The GitHub repository maitronghuu1984-hub/TrashGuardAI contains a labelled image folder "dataset" with 2 categories: clean, trash. Examples follow, each with its label.

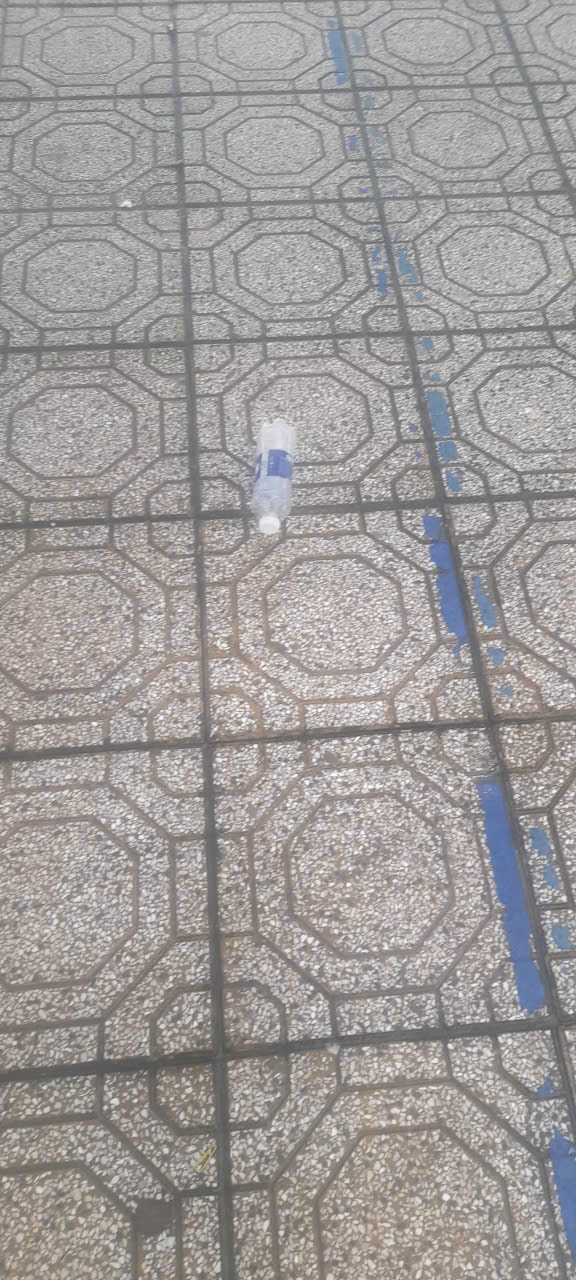
Label: trash

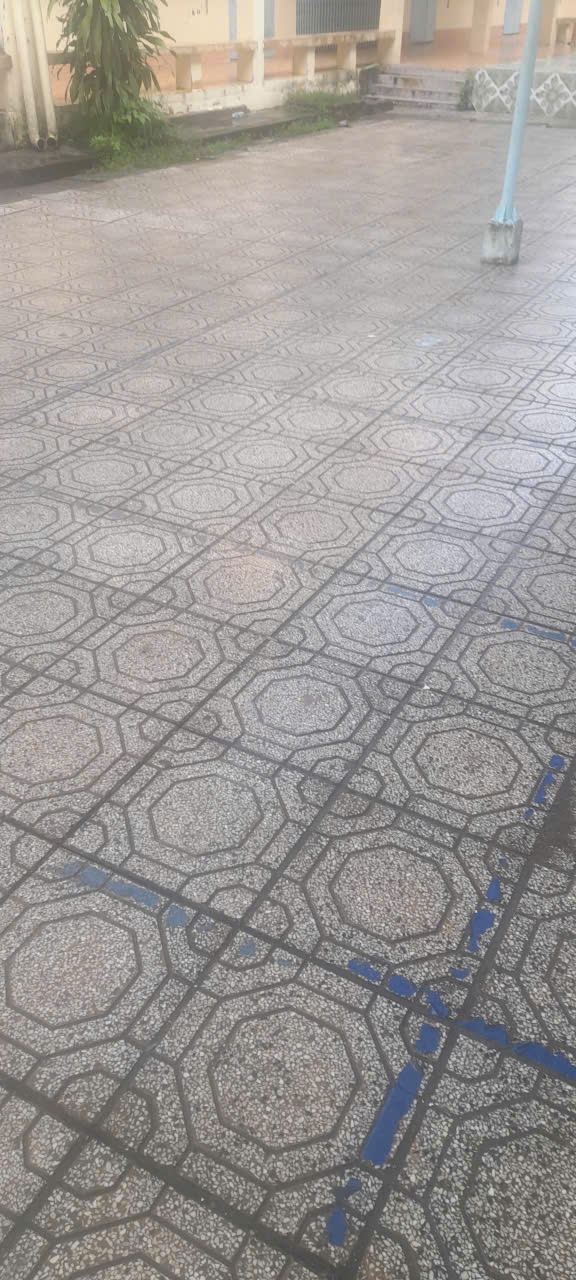
Label: clean

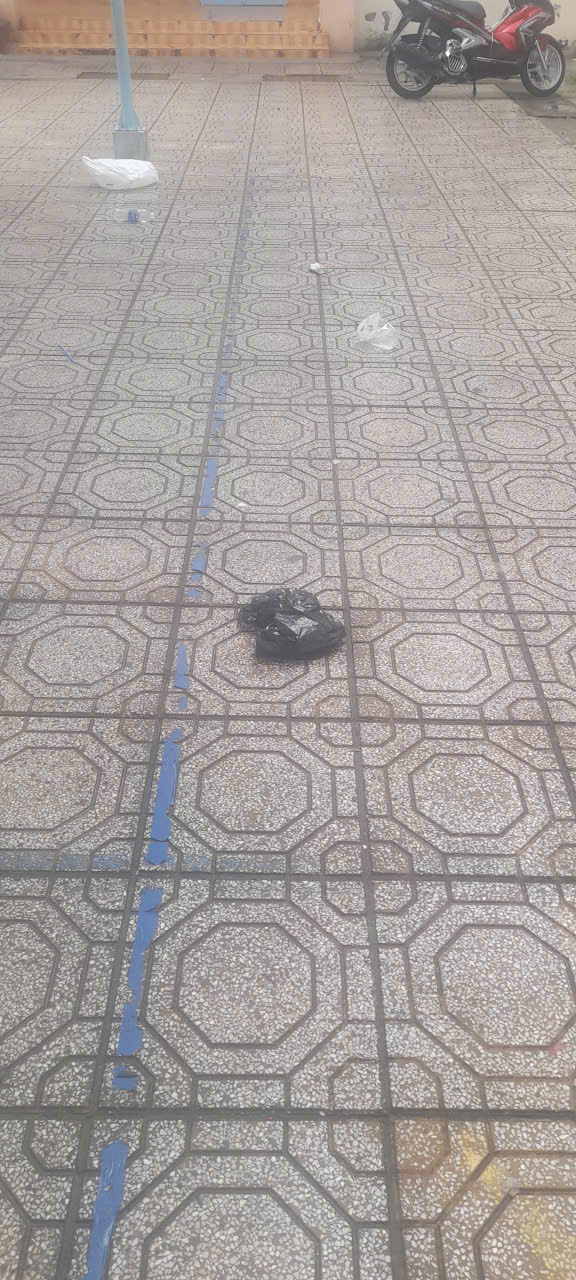
Label: trash

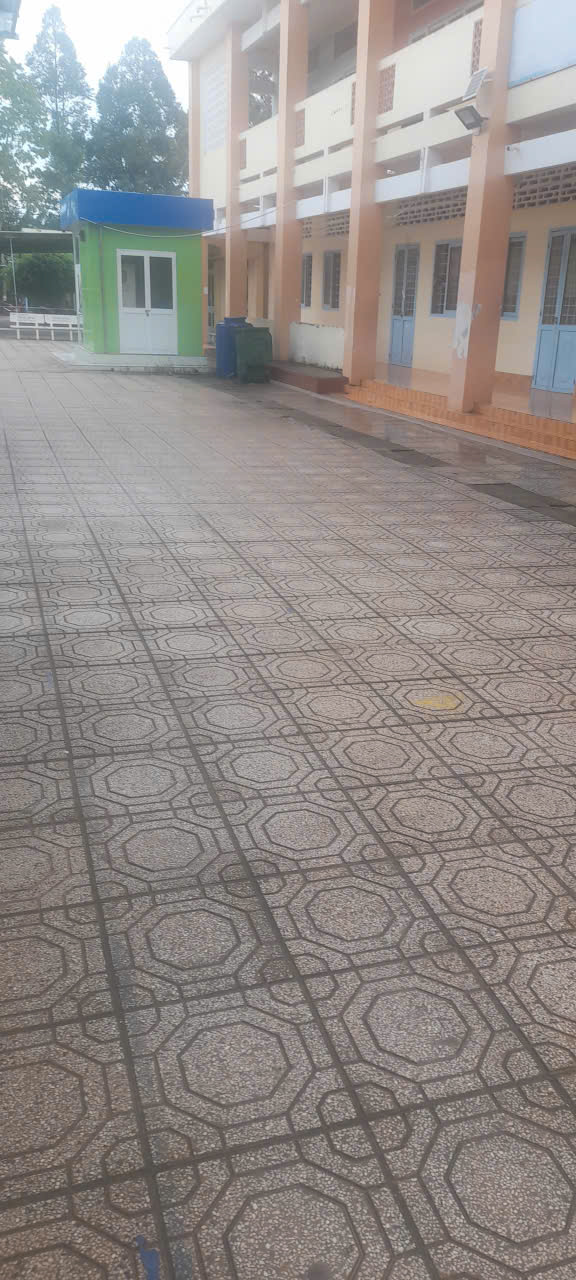
Label: clean

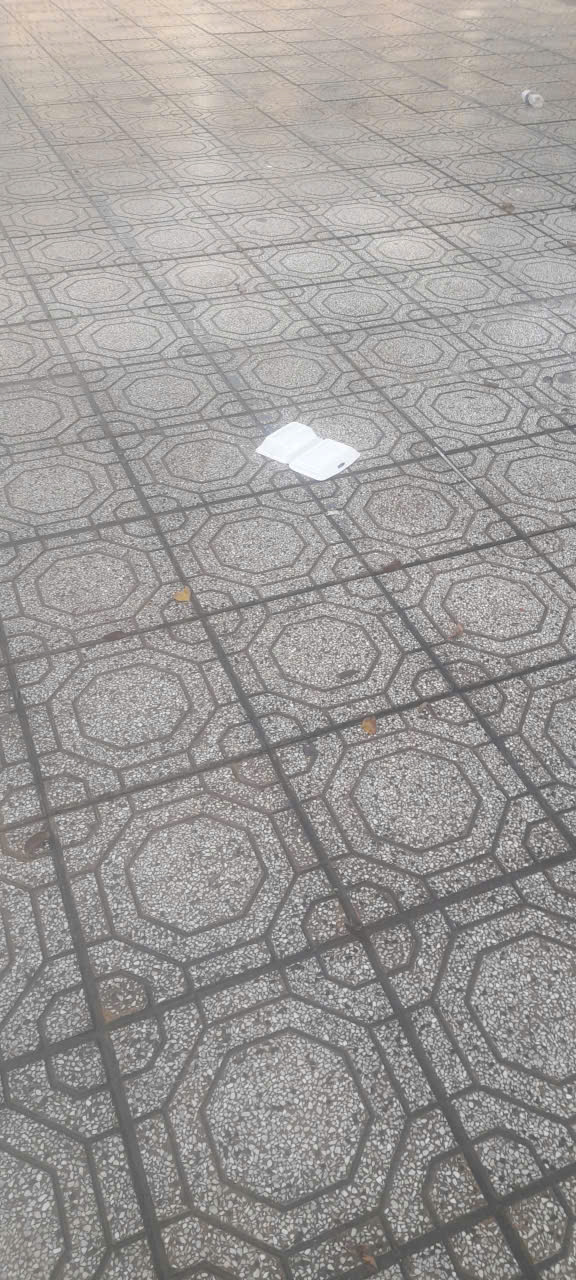
Label: trash

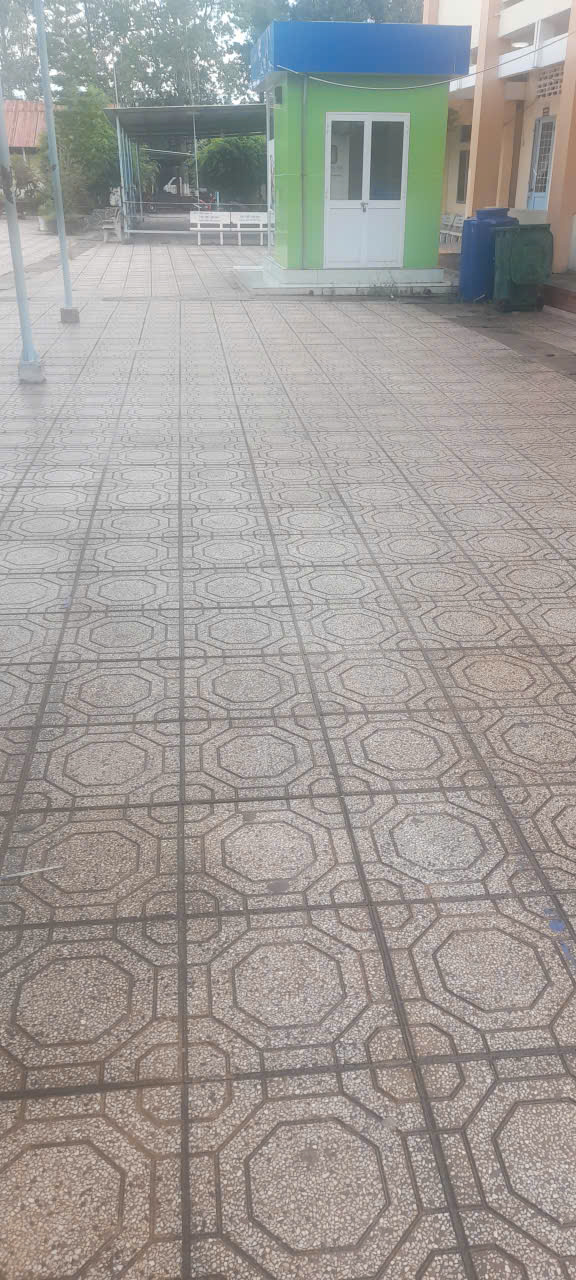
Label: clean
